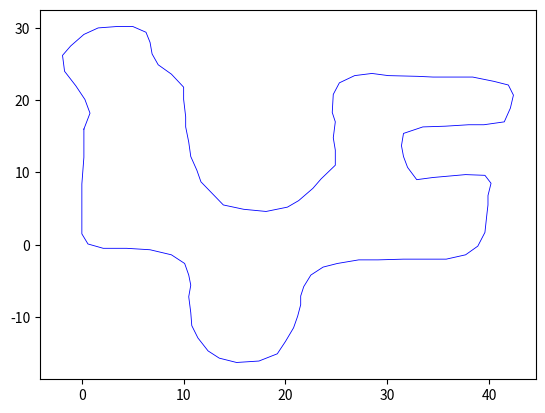

This chart was generated by the following Python code:
import numpy as np
import matplotlib
import matplotlib.pyplot as plt

center_line = np.array((
    (0.2,    16),
    (0.2,    12.1),
    (0,    8.4),
    (0,    4.9),
    (0,    1.5),
    (0.6,    0.1),
    (2.1,    -0.5),
    (4.4,    -0.5),
    (6.7,    -0.7),
    (8.8,    -1.4),
    (10.1,    -2.6),
    (10.5,    -4.2),
    (10.7,    -5.6),
    (10.5,    -7.2),
    (10.7,    -9.4),
    (10.8,    -11.2),
    (11.4,    -12.9),
    (12.4,    -14.7),
    (13.5,    -15.7),
    (15.2,    -16.3),
    (17.4,    -16.1),
    (19.2,    -15.1),
    (20,    -13.4),
    (20.8,    -11.5),
    (21.2,   -9.9),
    (21.5,    -8.3),
    (21.5,    -7.1),
    (21.8,    -5.8),
    (22.5,    -4.2),
    (23.7,    -3.1),
    (25.1,    -2.6),
    (27.2,    -2.1),
    (29.1,    -2.1),
    (31.6,    -2),
    (33.8,    -2),
    (35.8,    -2),
    (37.7,    -1.4),
    (38.9,    -0.2),
    (39.6,    1.7),
    (39.8,    4.3),
    (39.9,    5.5),
    (39.9,    6.8),
    (40.2,    8.5),
    (39.6,    9.6),
    (37.7,    9.7),
    (34.5,    9.3),
    (32.9,    9),
    (32,    10.7),
    (31.6,    12.2),
    (31.4,    13.7),
    (31.6,    15.4),
    (33.5,    16.3),
    (35.7,    16.4),
    (38,    16.6),
    (39.5,    16.6),
    (41.5,    17),
    (42.1,    18.9),
    (42.4,    20.7),
    (41.9,    22.1),
    (40.5,    22.6),
    (38.4,    23.2),
    (36,    23.2),
    (34.5,    23.2),
    (33,    23.3),
    (30.1,    23.4),
    (28.5,    23.7),
    (26.8,    23.4),
    (25.3,    22.4),
    (24.7,    20.8),
    (24.6,    18.3),
    (24.9,    17),
    (24.7,    14.8),
    (24.9,    13.1),
    (24.9,    11),
    (23.5,    9.1),
    (22.7,   7.8),
    (21.3,    6.1),
    (20.2,    5.2),
    (18.1,   4.6),
    (15.9,    4.9),
    (13.9,    5.5),
    (11.7,    8.7),
    (11.3,    10.3),
    (10.7,    12.2),
    (10.5,    14.2),
    (10.2,    16.3),
    (10.2,    17.7),
    (10,    20.1),
    (10,    21.8),
    (8.8,    23.6),
    (7.5,    24.9),
    (6.9,    26.4),
    (6.7,    28),
    (6.3,    29.4),
    (5,     30.2),
    (3.5,    30.2),
    (1.6,    30),
    (0.2,    29.1),
    (-1.1,    27.5),
    (-1.9,    26.2),
    (-1.7,    24),
    (-0.6,    22),
    (0.3,    20.1),
    (0.8,    18.2),
    (0.2,    16)),
)

plt.plot(center_line[:, 0], center_line[:, 1], color='blue', linewidth=0.6)
plt.savefig("mygraph2.png")
